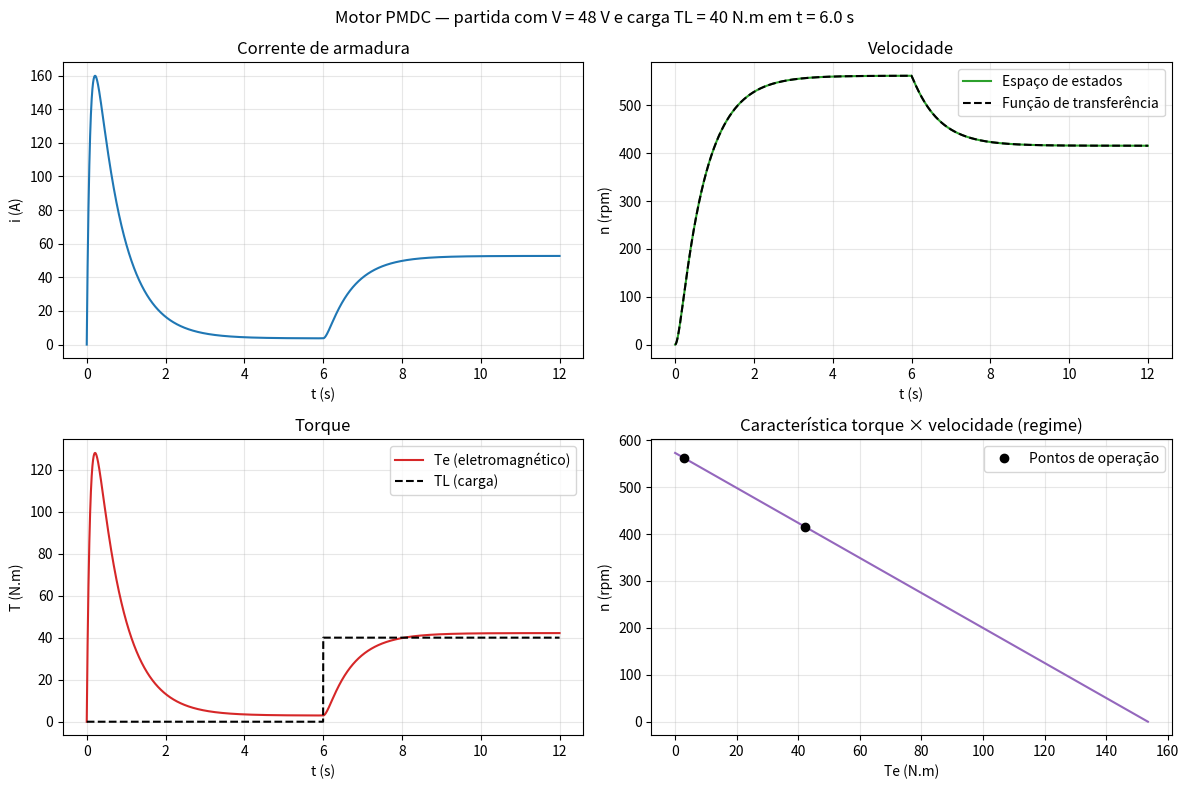
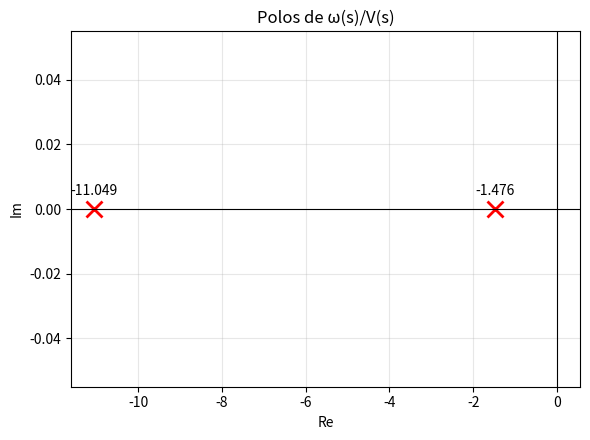

Python code for these plots, in order:
"""
Modelagem e simulação de um motor CC de ímã permanente (PMDC).

No PMDC o fluxo do campo é produzido por ímãs, logo é CONSTANTE. Com isso:

    Força contraeletromotriz:  e  = Kb·ω
    Torque eletromagnético:    Te = Kt·i      (no SI, Kt = Kb = K)

Equações do modelo (Dawson et al., seção 1.7.6 / Filizadeh, seção 3.4):

    Elétrica:   La·di/dt = V - Ra·i - K·ω
    Mecânica:    J·dω/dt = K·i - B·ω - TL

O modelo é LINEAR, então dá para escrever direto em espaço de estados e
em função de transferência:

    ω(s)/V(s)  =            K
                 ---------------------------
                 (La·s + Ra)(J·s + B) + K²

Parâmetros padrão: Exemplo 3.2 do Filizadeh (PM dc machine), que serve
para conferir os resultados com o livro.
"""

import matplotlib.pyplot as plt
import numpy as np
import sympy as sp
from scipy import signal
from scipy.integrate import solve_ivp

# Parâmetros do motor PMDC (Filizadeh, Exemplo 3.2)
Ra = 0.25  # Resistência da armadura (ohm)
La = 0.02  # Indutância da armadura (H)
K = 0.8  # Constante de f.c.e.m. = constante de torque (V.s/rad = N.m/A)
J = 2.0  # Momento de inércia (kg.m²)
B = 0.05  # Coeficiente de atrito viscoso (N.m.s/rad)
V = 48  # Tensão de alimentação (V)

# Parâmetros da simulação
TL_carga = 40  # Torque de carga aplicado (N.m)
t_carga = 6.0  # Instante de aplicação da carga (s)
t_final = 12.0  # Tempo total de simulação (s)


# =============================================================================
# 1) Modelo simbólico: espaço de estados e funções de transferência (sympy)
# =============================================================================
s = sp.symbols("s")
Ra_s, La_s, K_s, J_s, B_s = sp.symbols("R_a L_a K J B", positive=True)

# x = [i, ω],  u = [V, TL]
A_sim = sp.Matrix([[-Ra_s / La_s, -K_s / La_s],
                   [K_s / J_s, -B_s / J_s]])
B_sim = sp.Matrix([[1 / La_s, 0],
                   [0, -1 / J_s]])

# G(s) = (sI - A)^-1 B  ->  linha 0: corrente, linha 1: velocidade
G_sim = sp.simplify((s * sp.eye(2) - A_sim).inv() * B_sim)


def organizar(expr):
    """Escreve numerador e denominador agrupados em potências de s."""
    num, den = sp.fraction(sp.factor(expr))
    return sp.collect(sp.expand(num), s) / sp.collect(sp.expand(den), s)


G_wV_sim = organizar(G_sim[1, 0])  # ω(s)/V(s)
G_wTL_sim = organizar(G_sim[1, 1])  # ω(s)/TL(s)
G_iV_sim = organizar(G_sim[0, 0])  # I(s)/V(s)

valores = {Ra_s: Ra, La_s: La, K_s: K, J_s: J, B_s: B}
A_num = np.array(A_sim.subs(valores), dtype=float)
B_num = np.array(B_sim.subs(valores), dtype=float)


def para_tf(expr):
    """Converte uma expressão sympy em s para scipy.signal.TransferFunction."""
    num, den = sp.fraction(sp.together(expr.subs(valores)))
    num = [float(c) for c in sp.Poly(num, s).all_coeffs()]
    den = [float(c) for c in sp.Poly(den, s).all_coeffs()]
    return signal.TransferFunction(num, den)


G_wV = para_tf(G_wV_sim)
G_wTL = para_tf(G_wTL_sim)
G_iV = para_tf(G_iV_sim)


# =============================================================================
# 2) Análise: polos, constantes de tempo, regime permanente
# =============================================================================
polos = np.linalg.eigvals(A_num)
den = G_wV.den / G_wV.den[0]  # s² + 2ζωn·s + ωn²
wn = np.sqrt(den[2])
zeta = den[1] / (2 * wn)

tau_e = La / Ra  # constante de tempo elétrica
tau_m = J / B  # constante de tempo mecânica (sem acoplamento elétrico)
tau_em = J * Ra / (K**2 + Ra * B)  # constante de tempo eletromecânica


def regime_permanente(V, TL):
    """Resolve A·x + B·u = 0."""
    x = np.linalg.solve(A_num, -B_num @ np.array([V, TL]))
    return x[0], x[1]


i0_vazio, w0_vazio = regime_permanente(V, 0.0)
i0_carga, w0_carga = regime_permanente(V, TL_carga)
i_partida = V / Ra  # corrente máxima teórica (rotor parado, sem indutância)


# =============================================================================
# 3) Simulação no tempo (partida + degrau de carga)
# =============================================================================
def torque_carga(t):
    return TL_carga if t >= t_carga else 0.0


def motor_pm(t, x):
    u = np.array([V, torque_carga(t)])
    return A_num @ x + B_num @ u


t = np.linspace(0, t_final, 6000)
sol = solve_ivp(motor_pm, (0, t_final), [0.0, 0.0], t_eval=t, max_step=1e-3)
i = sol.y[0]
w = sol.y[1]
Te = K * i
TL_t = np.array([torque_carga(tk) for tk in t])
rpm = w * 60 / (2 * np.pi)

# Validação: mesma resposta pela superposição das funções de transferência
_, w_tfV, _ = signal.lsim(G_wV, V * np.ones_like(t), t)
_, w_tfTL, _ = signal.lsim(G_wTL, TL_t, t)
w_tf = w_tfV + w_tfTL
erro_max = np.max(np.abs(w - w_tf))


# =============================================================================
# 4) Métricas da resposta ao degrau de tensão (sem carga)
# =============================================================================
t_deg = np.linspace(0, t_carga, 6000)
_, w_deg = signal.step(G_wV, T=t_deg)
w_deg *= V
w_inf = w0_vazio
t10 = t_deg[np.argmax(w_deg >= 0.1 * w_inf)]
t90 = t_deg[np.argmax(w_deg >= 0.9 * w_inf)]
fora_faixa = np.where(np.abs(w_deg - w_inf) > 0.02 * w_inf)[0]
t_acomod = t_deg[fora_faixa[-1]] if len(fora_faixa) else 0.0
sobressinal = max(0.0, (w_deg.max() - w_inf) / w_inf * 100)


# =============================================================================
# 5) Resultados
# =============================================================================
def rpm_de(w):
    return w * 60 / (2 * np.pi)


print("=" * 64)
print(" MOTOR CC DE ÍMÃ PERMANENTE (PMDC) - RESULTADOS")
print("=" * 64)
print("Modelo em espaço de estados: dx/dt = A·x + B·u")
print("  x = [i, ω],  u = [V, TL]")
print("A ="); sp.pprint(A_sim)
print("B ="); sp.pprint(B_sim)
print(f"A numérica =\n{np.round(A_num, 4)}")
print("\nFunções de transferência simbólicas:")
print("ω(s)/V(s)  ="); sp.pprint(G_wV_sim)
print("ω(s)/TL(s) ="); sp.pprint(G_wTL_sim)
print("I(s)/V(s)  ="); sp.pprint(G_iV_sim)
print("\nNuméricas:")
print(f"ω(s)/V(s)  = {G_wV.num[0]:.4g} / (s² + {G_wV.den[1]:.4g}·s + {G_wV.den[2]:.4g})")
print(f"ω(s)/TL(s): num = {np.round(G_wTL.num, 5)},  den = {np.round(G_wTL.den, 5)}")
print(f"I(s)/V(s):  num = {np.round(G_iV.num, 5)},  den = {np.round(G_iV.den, 5)}")
print(f"\nPolos: {np.round(polos, 4)}")
print(f"ωn = {wn:.4f} rad/s | ζ = {zeta:.4f} "
      f"({'superamortecido' if zeta > 1 else 'subamortecido' if zeta < 1 else 'crítico'})")
print(f"τ elétrica = La/Ra = {tau_e:.4f} s")
print(f"τ mecânica = J/B = {tau_m:.4f} s")
print(f"τ eletromecânica = J·Ra/(K² + Ra·B) = {tau_em:.4f} s")
print(f"\nCorrente de partida teórica V/Ra: {i_partida:.1f} A "
      f"(simulada, com La: {i.max():.1f} A)")
print(f"Regime a vazio:  i0 = {i0_vazio:.3f} A | ω0 = {w0_vazio:.3f} rad/s "
      f"({rpm_de(w0_vazio):.1f} rpm)")
print(f"Regime com carga (TL = {TL_carga} N.m): i0 = {i0_carga:.3f} A | "
      f"ω0 = {w0_carga:.3f} rad/s ({rpm_de(w0_carga):.1f} rpm)")
print(f"\nResposta ao degrau de {V} V (sem carga):")
print(f"  Tempo de subida (10-90%): {t90 - t10:.4f} s")
print(f"  Tempo de acomodação (2%): {t_acomod:.4f} s")
print(f"  Sobressinal: {sobressinal:.2f} %")
print(f"\nValidação espaço de estados x função de transferência: "
      f"erro máx. = {erro_max:.2e} rad/s")
print("=" * 64)

fig, ax = plt.subplots(2, 2, figsize=(12, 8))
fig.suptitle(f"Motor PMDC — partida com V = {V} V e carga "
             f"TL = {TL_carga} N.m em t = {t_carga} s")

ax[0, 0].plot(t, i, "tab:blue")
ax[0, 0].set_title("Corrente de armadura")
ax[0, 0].set_ylabel("i (A)")

ax[0, 1].plot(t, rpm, "tab:green", label="Espaço de estados")
ax[0, 1].plot(t, w_tf * 60 / (2 * np.pi), "k--", label="Função de transferência")
ax[0, 1].set_title("Velocidade")
ax[0, 1].set_ylabel("n (rpm)")
ax[0, 1].legend()

ax[1, 0].plot(t, Te, "tab:red", label="Te (eletromagnético)")
ax[1, 0].plot(t, TL_t, "k--", label="TL (carga)")
ax[1, 0].set_title("Torque")
ax[1, 0].set_ylabel("T (N.m)")
ax[1, 0].legend()

# Característica torque x velocidade em regime: ω = (V - Ra·Te/K)/K
Te_rp = np.linspace(0, K * V / Ra, 200)
w_rp = (V - Ra * Te_rp / K) / K
ax[1, 1].plot(Te_rp, rpm_de(w_rp), "tab:purple")
ax[1, 1].plot([K * i0_vazio, K * i0_carga], [rpm_de(w0_vazio), rpm_de(w0_carga)],
              "ko", label="Pontos de operação")
ax[1, 1].set_title("Característica torque × velocidade (regime)")
ax[1, 1].set_xlabel("Te (N.m)")
ax[1, 1].set_ylabel("n (rpm)")
ax[1, 1].legend()

for axk in ax.flat[:3]:
    axk.set_xlabel("t (s)")
for axk in ax.flat:
    axk.grid(True, alpha=0.3)

# Mapa de polos
fig2, ax2 = plt.subplots(figsize=(6, 4.5))
ax2.plot(polos.real, polos.imag, "rx", markersize=12, mew=2)
for p in polos:
    ax2.annotate(f"{p.real:.3f}", (p.real, p.imag), textcoords="offset points",
                 xytext=(0, 10), ha="center")
ax2.axhline(0, color="k", lw=0.8)
ax2.axvline(0, color="k", lw=0.8)
ax2.set_title("Polos de ω(s)/V(s)")
ax2.set_xlabel("Re")
ax2.set_ylabel("Im")
ax2.grid(True, alpha=0.3)

fig.tight_layout()
fig2.tight_layout()
fig.savefig("motorCCPM_simulacao.png", dpi=150)
fig2.savefig("motorCCPM_polos.png", dpi=150)
plt.show()
